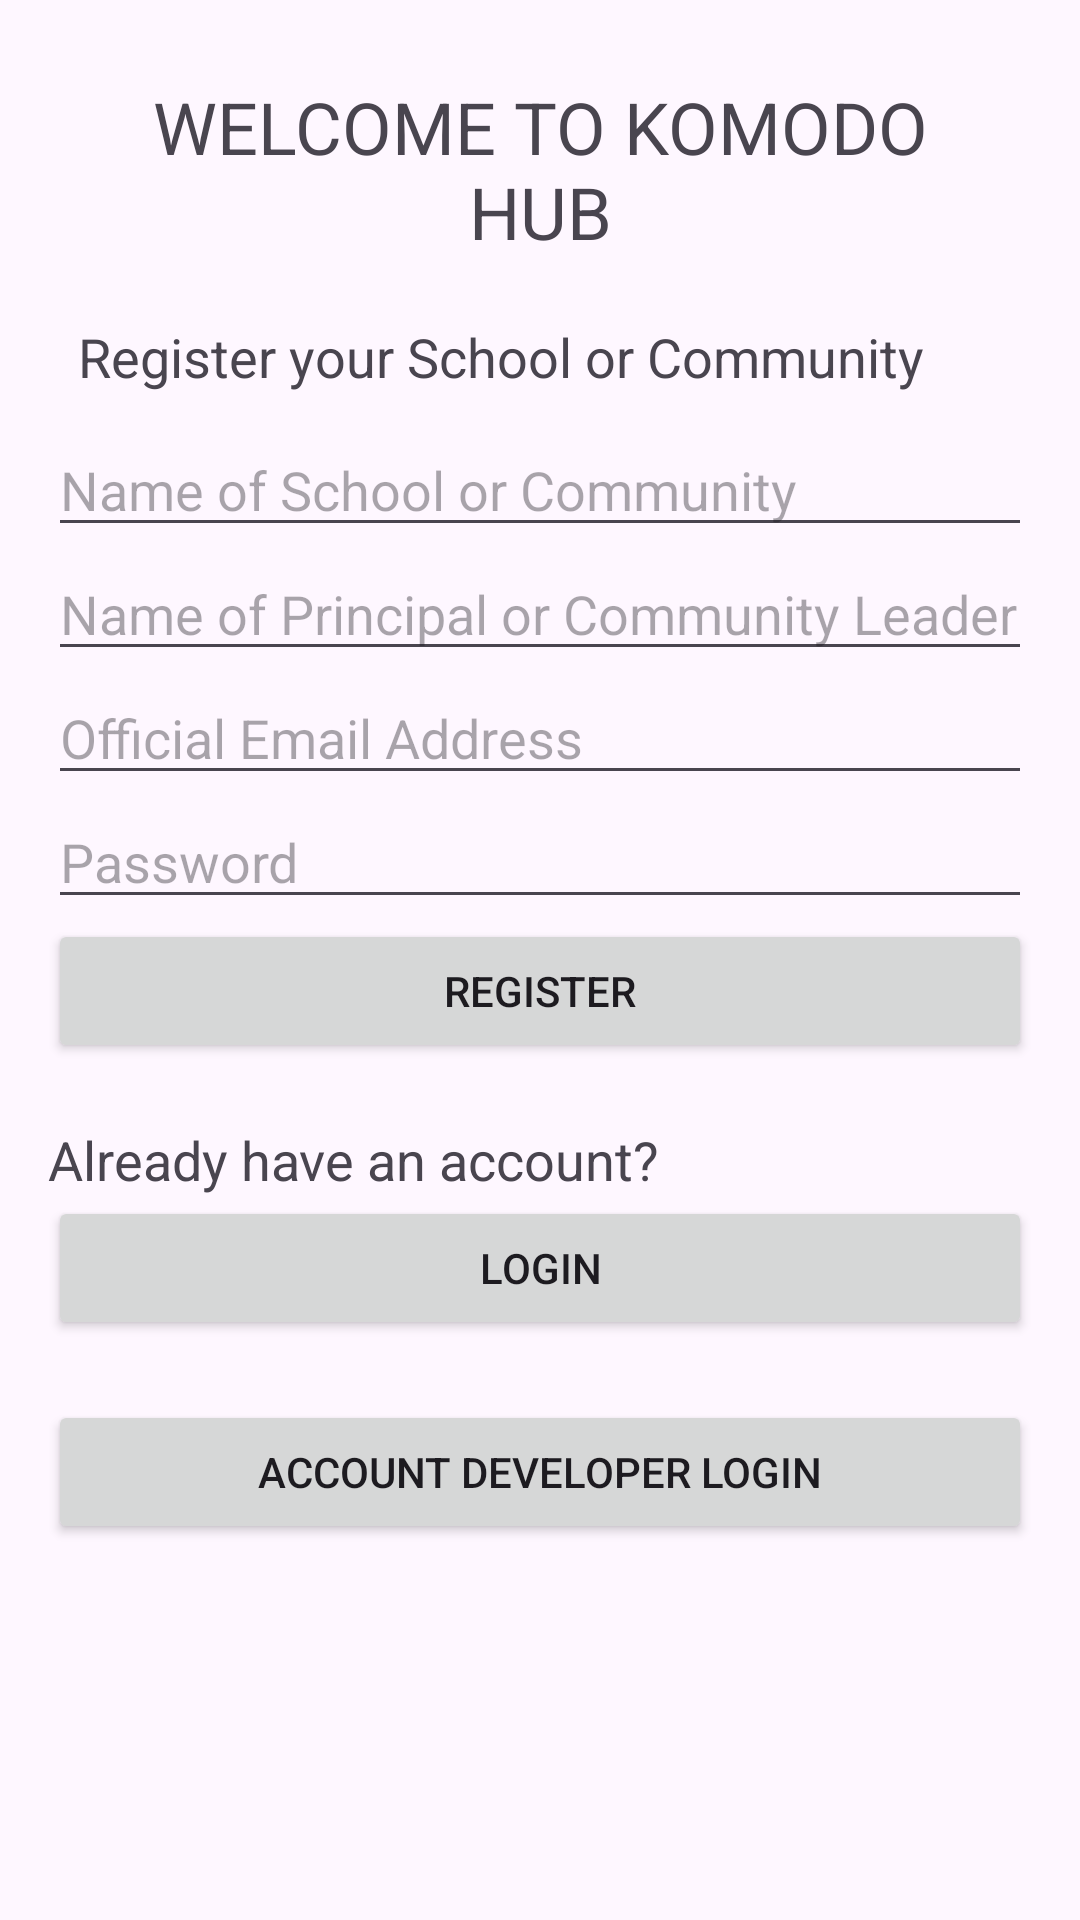

Here is an Android app screen rendered from its layout file. Give the layout XML and the strings, colors and styles it references.
<!-- AndroidManifest.xml: application theme Theme.Komodohubv2 -->
<!-- res/layout/activity_main.xml -->
<?xml version="1.0" encoding="utf-8"?>
<ScrollView xmlns:android="http://schemas.android.com/apk/res/android"
    android:layout_width="match_parent"
    android:layout_height="match_parent"
    android:padding="16dp">

    <LinearLayout
        android:orientation="vertical"
        android:layout_width="match_parent"
        android:layout_height="wrap_content">

        <TextView
            android:layout_width="match_parent"
            android:layout_height="wrap_content"
            android:text="WELCOME TO KOMODO HUB"
            android:textSize="24sp"
            android:gravity="center"
            android:padding="10dp" />

        <TextView
            android:layout_width="match_parent"
            android:layout_height="wrap_content"
            android:text="Register your School or Community"
            android:textSize="18sp"
            android:padding="10dp" />

        <EditText
            android:id="@+id/schoolNameInput"
            android:layout_width="match_parent"
            android:layout_height="wrap_content"
            android:hint="Name of School or Community" />

        <EditText
            android:id="@+id/principalNameInput"
            android:layout_width="match_parent"
            android:layout_height="wrap_content"
            android:hint="Name of Principal or Community Leader" />

        <EditText
            android:id="@+id/emailInput"
            android:layout_width="match_parent"
            android:layout_height="wrap_content"
            android:hint="Official Email Address" />

        <EditText
            android:id="@+id/passwordInput"
            android:layout_width="match_parent"
            android:layout_height="wrap_content"
            android:hint="Password"
            android:inputType="textPassword" />

        <Button
            android:id="@+id/registerButton"
            android:layout_width="match_parent"
            android:layout_height="wrap_content"
            android:text="Register" />

        <TextView
            android:layout_width="match_parent"
            android:layout_height="wrap_content"
            android:text="Already have an account?"
            android:paddingTop="20dp"
            android:textSize="18sp" />

        <Button
            android:id="@+id/loginButton"
            android:layout_width="match_parent"
            android:layout_height="wrap_content"
            android:text="Login" />

        <Button
            android:id="@+id/developerLoginButton"
            android:layout_width="match_parent"
            android:layout_height="wrap_content"
            android:text="Account Developer Login"
            android:layout_marginTop="20dp" />
    </LinearLayout>
</ScrollView>
<!-- resources referenced by this layout -->
<resources>
  <style name="Theme.Komodohubv2" parent="Base.Theme.Komodohubv2" />
  <style name="Base.Theme.Komodohubv2" parent="Theme.Material3.DayNight.NoActionBar">
          
          
      </style>
</resources>
